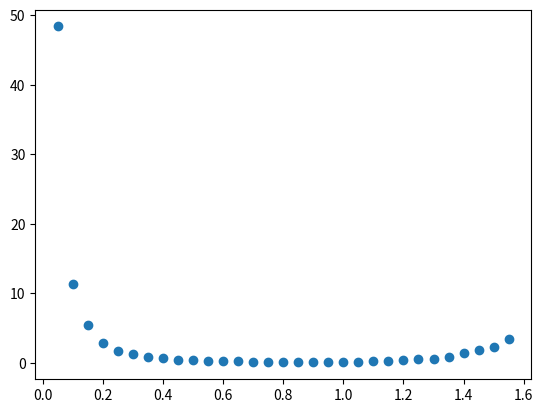

The script that saved this image:
# This is a Monte Carlo exercise to practice the crude and importance sampling MC methods
# Credit for exercise is attributed to: https://www.ias.ac.in/article/fulltext/reso/019/08/0713-0739

import numpy as np
import math
import random
import matplotlib.pyplot as plt

PI = 3.1415926
a = 0
b = PI
num_samples = 10000

# Integrand
def f_of_x(x):
    return 1.0/(x**2 + (math.cos(x))**2)


# Random number generator
def get_rand_num(min_val, max_val):
    return random.uniform(min_val, max_val)


# Crude Monte Carlo Evaluation
def crude_MC(a, b, num_samples):

    sum_of_samples = 0
    for i in range(num_samples):
        x = get_rand_num(a, b)
        sum_of_samples += f_of_x(x)

    return float(sum_of_samples * (b - a)/num_samples)


print("The crude Monte Carlo approximation is: " + str(crude_MC(0, PI, 10000)))


# Crude MC variance
def crude_MC_var(a, b, num_samples):

    # find ave of squares
    running_total = 0
    for i in range(num_samples):
        x = get_rand_num(a, b)
        running_total += f_of_x(x)**2
    ave_of_squares = running_total * (b - a)/num_samples


    # find square of ave
    running_total = 0
    for i in range(num_samples):
        x = get_rand_num(a, b)
        running_total += f_of_x(x)
    square_of_ave = (running_total * (b - a)/num_samples)**2

    return math.fabs(ave_of_squares - square_of_ave)

print("The crude Monte Carlo variance is: " + str(crude_MC_var(0, PI, 10000)))


# Importance function
def g_of_x(x, A, lamda):
    return A * math.exp(-1 * lamda * x)


# Inverse function
def G_inv_of_r(lamda):
    return (-1/lamda) * math.log((1 - math.exp(-PI * lamda))/lamda)


# Importance Sampling MC Variance
def is_MC_var(a, b, lamda, num_samples):
    A = lamda / (1 - math.exp(-1*PI*lamda))

    # find ave of squares
    running_total = 0
    for i in range(num_samples):
        x = get_rand_num(a, b)
        running_total += (f_of_x(x)/g_of_x(A, lamda, x)) ** 2

    ave_of_squares = running_total / num_samples

    # find square of ave
    running_total = 0
    for i in range(num_samples):
        x = get_rand_num(a, b)
        running_total += f_of_x(x)/g_of_x(A, lamda, x)
    square_of_ave = (running_total / num_samples) ** 2

    return ave_of_squares - square_of_ave


# Find lowest variance by testing a range of lambda values
test_lamdas = np.arange(0.05, 1.60, 0.05)
variance = np.zeros(len(test_lamdas))

for i in range(len(test_lamdas)):
    variance[i] = is_MC_var(a=0, b=PI, lamda=test_lamdas[i], num_samples=10000)

plt.figure()
plt.plot(test_lamdas, variance, 'o')
plt.show()

min_var = np.where(variance == variance.min())
print("Using importance sampling, the minimum variance is found to be " + str(variance[16]) + " when lambda is " + str(test_lamdas[16]) + ".")


# Run importance sampling MC using optimal lambda value
def is_MC(a=0, b=PI, lamda=test_lamdas[16], num_samples=10000):
    A = lamda / (1 - math.exp(-1 * PI * lamda))

    running_total = 0
    for i in range(num_samples):
        r = get_rand_num(0, 1)
        running_total += f_of_x(G_inv_of_r(lamda=test_lamdas[16])) / g_of_x(G_inv_of_r(lamda=test_lamdas[16]), A, lamda=test_lamdas[16])

    return float(running_total/num_samples)


print("The importance sampling Monte Carlo approximation is: " + str(is_MC()) + ".")

